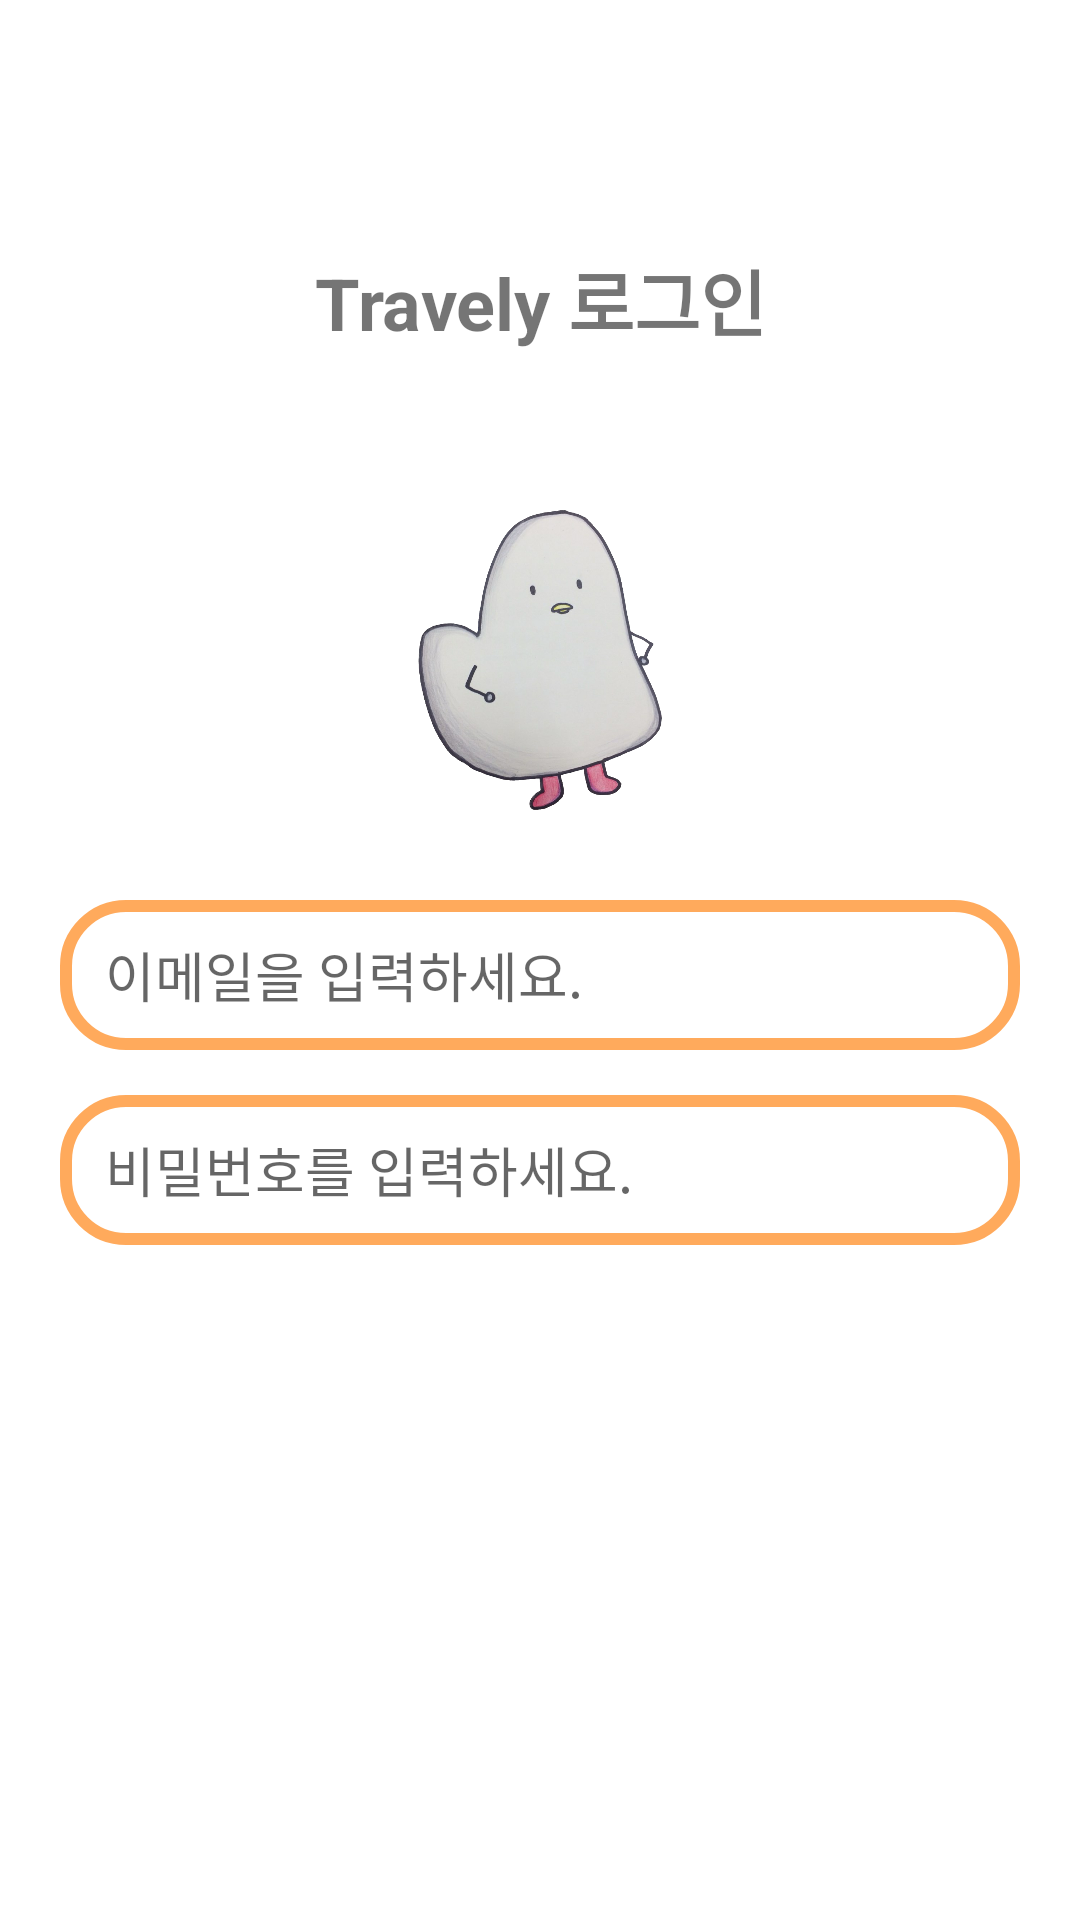

Layout XML and referenced resources for this Android screen:
<!-- AndroidManifest.xml: application theme Theme.TravelProject -->
<!-- res/layout/activity_login.xml -->
<?xml version="1.0" encoding="utf-8"?>
<androidx.constraintlayout.widget.ConstraintLayout xmlns:android="http://schemas.android.com/apk/res/android"
    android:layout_width="match_parent"
    android:layout_height="match_parent">

    <LinearLayout
        android:layout_width="match_parent"
        android:layout_height="match_parent"
        android:orientation="vertical">

        <TextView
            android:id="@+id/textView2"
            android:layout_width="match_parent"
            android:layout_height="100dp"
            android:layout_marginTop="50dp"
            android:layout_marginBottom="20dp"
            android:gravity="center"
            android:text="Travely 로그인"
            android:textAlignment="gravity"
            android:textSize="24sp"
            android:textStyle="bold" />

        <ImageView
            android:id="@+id/img_logo"
            android:layout_width="match_parent"
            android:layout_height="100dp"
            android:layout_gravity="center_horizontal"
            android:layout_marginTop="0dp"
            android:layout_marginBottom="20dp"
            android:src="@drawable/logo" />

        <EditText
            android:id="@+id/txt_email"
            android:layout_width="match_parent"
            android:layout_height="50dp"
            android:layout_marginLeft="20dp"
            android:layout_marginTop="10dp"
            android:layout_marginRight="20dp"
            android:layout_marginBottom="5dp"
            android:background="@drawable/edit_background"
            android:ems="10"
            android:hint="이메일을 입력하세요."
            android:inputType="textEmailAddress"
            android:paddingStart="15dp" />

        <EditText
            android:id="@+id/txt_password"
            android:layout_width="match_parent"
            android:layout_height="50dp"
            android:layout_marginLeft="20dp"
            android:layout_marginTop="10dp"
            android:layout_marginRight="20dp"
            android:layout_marginBottom="5dp"
            android:background="@drawable/edit_background"
            android:ems="10"
            android:hint="비밀번호를 입력하세요."
            android:inputType="textPassword"
            android:paddingStart="15dp" />

        <androidx.appcompat.widget.AppCompatButton
            android:id="@+id/btn_login"
            android:layout_width="150dp"
            android:layout_height="wrap_content"
            android:layout_gravity="center_horizontal"
            android:layout_marginTop="10dp"
            android:layout_marginBottom="10dp"
            android:background="@drawable/btn_background"
            android:backgroundTint="#FFAA5C"
            android:text="로그인"
            android:textColor="@android:color/white"
            android:textSize="20sp" />

        <androidx.appcompat.widget.AppCompatButton
            android:id="@+id/btn_signup"
            android:layout_width="150dp"
            android:layout_height="wrap_content"
            android:layout_gravity="center_horizontal"
            android:layout_marginTop="10dp"
            android:background="@drawable/btn_background"
            android:backgroundTint="#FFAA5C"
            android:text="회원가입"
            android:textColor="@android:color/white"
            android:textSize="20sp" />

    </LinearLayout>

</androidx.constraintlayout.widget.ConstraintLayout>
<!-- resources referenced by this layout -->
<resources>
  <!-- drawable edit_background (drawable) -->
  <?xml version="1.0" encoding="utf-8"?>
  <shape xmlns:android="http://schemas.android.com/apk/res/android">
      <corners android:radius = "20dp"/>
      <stroke
          android:width="4dp"
          android:color="@color/orange"/>
  </shape>
  <!-- drawable logo: png bitmap (drawable-v24, 353271 bytes) -->
  <style name="Theme.TravelProject" parent="Theme.MaterialComponents.DayNight.DarkActionBar">
          
          <item name="colorPrimary">@color/purple_500</item>
          <item name="colorPrimaryVariant">@color/purple_700</item>
          <item name="colorOnPrimary">@color/white</item>
          
          <item name="colorSecondary">@color/teal_200</item>
          <item name="colorSecondaryVariant">@color/teal_700</item>
          <item name="colorOnSecondary">@color/black</item>
          
          <item name="android:statusBarColor">?attr/colorPrimaryVariant</item>
          
      </style>
  <color name="orange">#FFAA5C</color>
  <color name="purple_500">#FF6200EE</color>
  <color name="purple_700">#FF3700B3</color>
  <color name="white">#FFFFFFFF</color>
  <color name="teal_200">#FF03DAC5</color>
  <color name="teal_700">#FF018786</color>
  <color name="black">#FF000000</color>
</resources>
